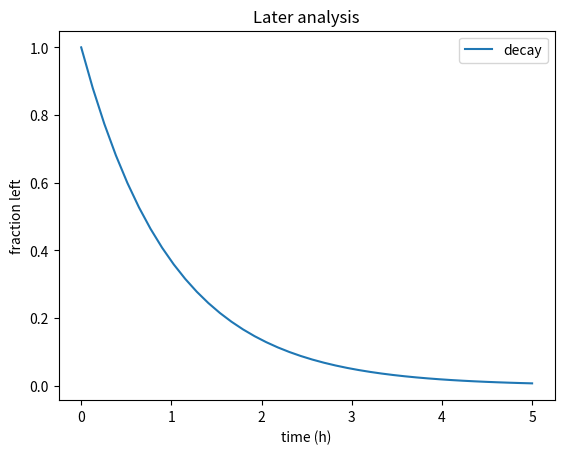

This chart was generated by the following Python code:
# round 6, skeptic-page-2's s16: the later script, fixed at 10 x 7.5 in; its need lists axis titles only.
import matplotlib.pyplot as plt
import numpy as np

x = np.linspace(0, 5, 40)
fig, ax = plt.subplots(figsize=(6.4, 4.8))
ax.plot(x, np.exp(-x), label='decay')
ax.set_title('Later analysis')
ax.set_xlabel('time (h)')
ax.set_ylabel('fraction left')
ax.legend()
fig.savefig('s16.png', dpi=100)
